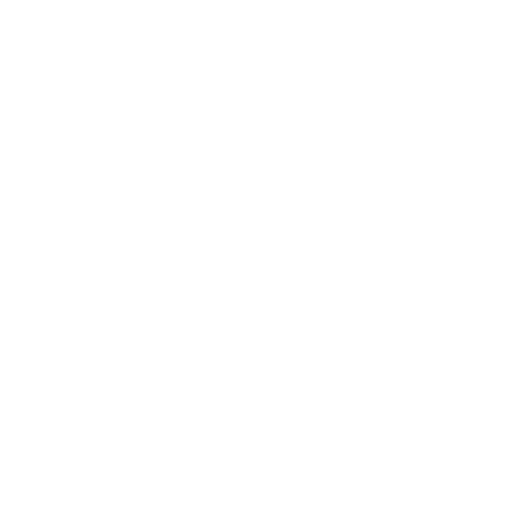
t = 0.00 s
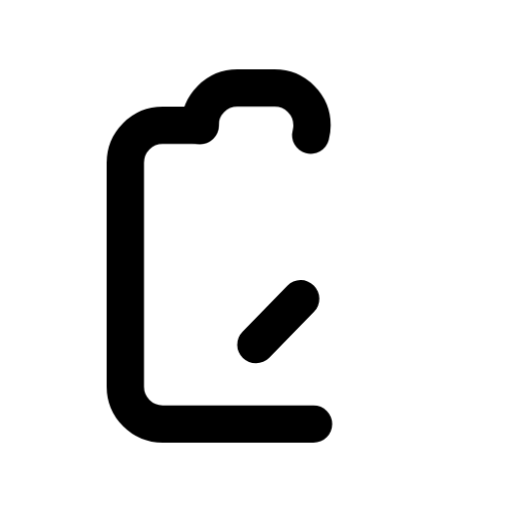
t = 0.41 s
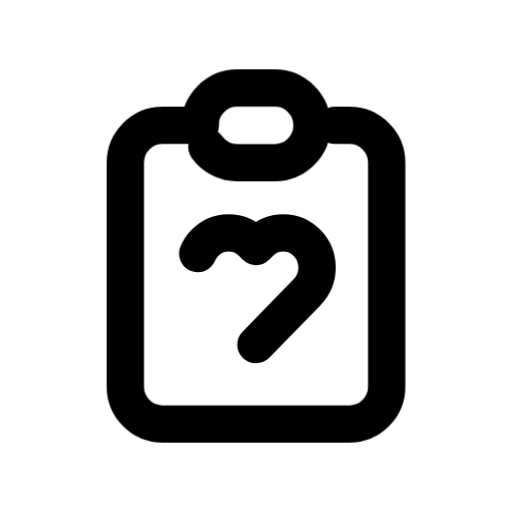
t = 0.79 s
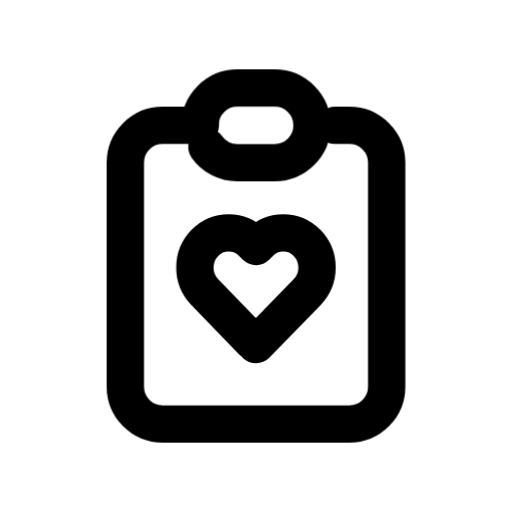
t = 1.28 s
t = 1.55 s: frame unchanged from t = 1.28 s, image omitted
t = 2.09 s: frame unchanged from t = 1.28 s, image omitted

The animated SVG that drew these frames (rendered in a browser with its animation timeline set to each time). Animation: 2 CSS @keyframes rules; one cycle of 2.40 s, repeats indefinitely.

<svg xmlns="http://www.w3.org/2000/svg" width="24" height="24" fill="none" stroke="currentColor" stroke-linecap="round" stroke-linejoin="round" stroke-width="2" viewBox="0 0 24 24">
    <!-- Generated by scripts/icon-expansion/generate.mjs -->
    <!-- Adapted from Tabler Icons 3.34.1.
MIT License

Copyright (c) 2020-2024 Paweł Kuna

Permission is hereby granted, free of charge, to any person obtaining a copy
of this software and associated documentation files (the "Software"), to deal
in the Software without restriction, including without limitation the rights
to use, copy, modify, merge, publish, distribute, sublicense, and/or sell
copies of the Software, and to permit persons to whom the Software is
furnished to do so, subject to the following conditions:

The above copyright notice and this permission notice shall be included in all
copies or substantial portions of the Software.

THE SOFTWARE IS PROVIDED "AS IS", WITHOUT WARRANTY OF ANY KIND, EXPRESS OR
IMPLIED, INCLUDING BUT NOT LIMITED TO THE WARRANTIES OF MERCHANTABILITY,
FITNESS FOR A PARTICULAR PURPOSE AND NONINFRINGEMENT. IN NO EVENT SHALL THE
AUTHORS OR COPYRIGHT HOLDERS BE LIABLE FOR ANY CLAIM, DAMAGES OR OTHER
LIABILITY, WHETHER IN AN ACTION OF CONTRACT, TORT OR OTHERWISE, ARISING FROM,
OUT OF OR IN CONNECTION WITH THE SOFTWARE OR THE USE OR OTHER DEALINGS IN THE
SOFTWARE. -->
    <style>
        @media (prefers-reduced-motion: no-preference) {
            @keyframes ira-design-clipboard-heart-row-0 { 0% { stroke-dashoffset: 1; opacity: 0; } 1% { opacity: 1; } 30%, 87% { stroke-dashoffset: 0; opacity: 1; } 100% { stroke-dashoffset: 0; opacity: 0; } }
            [data-ira-design-reveal="clipboard-heart"] [data-design-ink="row-0"] { stroke-dasharray: 1 1; animation: ira-design-clipboard-heart-row-0 2.4s linear infinite; }
            @keyframes ira-design-clipboard-heart-row-1 { 0%, 12% { stroke-dashoffset: 1; opacity: 0; } 13% { opacity: 1; } 42%, 87% { stroke-dashoffset: 0; opacity: 1; } 100% { stroke-dashoffset: 0; opacity: 0; } }
            [data-ira-design-reveal="clipboard-heart"] [data-design-ink="row-1"] { stroke-dasharray: 1 1; animation: ira-design-clipboard-heart-row-1 2.4s linear infinite; }
        }
    </style>
    <g data-ira-design-reveal="clipboard-heart" data-design-kind="box"><g transform="translate(1.5 1.5) scale(.875)"><path data-design-ink="row-0" pathLength="1" d="M9 5L7 5A2 2 0 0 0 5 7L5 19A2 2 0 0 0 7 21L17 21A2 2 0 0 0 19 19L19 7A2 2 0 0 0 17 5L15 5"/><path data-design-ink="row-0" pathLength="1" d="M9 5A2 2 0 0 1 11 3L13 3A2 2 0 0 1 15 5L15 5A2 2 0 0 1 13 7L11 7A2 2 0 0 1 9 5z"/></g><g transform="translate(1.5 1.5) scale(.875)"><path data-design-ink="row-1" pathLength="1" d="M11.993 16.75L14.74 13.935A1.9 1.9 0 0 0 14.74 11.303A1.775 1.775 0 0 0 12.18 11.303L11.997 11.491000000000001L11.814 11.302000000000001A1.775 1.775 0 0 0 9.254 11.302000000000001A1.899 1.899 0 0 0 9.254 13.934000000000001L11.991999999999999 16.759z"/></g></g>
</svg>
